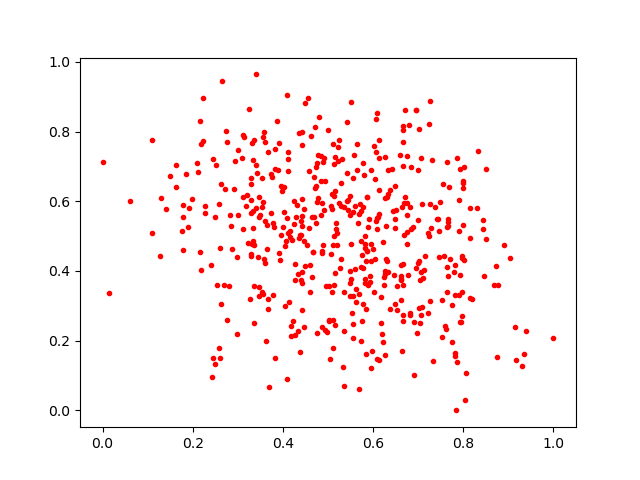

The data file committed next to this chart (first rows):
0.4113835, 0.68729275
0.5849, 0.2923
0.5614, 0.3104
0.6757, 0.7288
0.7061, 0.7234
0.3913, 0.7661
0.7827, 0.3309
0.9352, 0.1617
0.2796, 0.3566
0.2849, 0.5281
0.7897, 0.604
0.7966, 0.3386
0.8771, 0.3593
0.5039, 0.1475
0.5178, 0.5373
0.3278, 0.3198
0.379, 0.5379
0.2601, 0.4656
0.3529, 0.3388
0.3182, 0.5874
0.4592, 0.3385
0.5359, 0.5848
0.7253, 0.3126
0.5691, 0.5639
0.2869, 0.463
0.6814, 0.5824
0.3408, 0.7048
0.8156, 0.4949
0.4169, 0.214
0.2646, 0.9464
0.9147, 0.2399
0.4472, 0.5792
0.2835, 0.5608
0.506, 0.5858
0.6648, 0.5849
0.7047, 0.252
0.7965, 0.444
0.5984, 0.1719
0.3294, 0.45
0.4657, 0.4538
0.3285, 0.6041
0.4566, 0.8954
0.6798, 0.8201
0.3883, 0.6899
0.4431, 0.3982
0.8059, 0.1072
0.8013, 0.6991
0.178, 0.4595
0.7485, 0.5979
0.6671, 0.7013
0.5696, 0.06086
0.5316, 0.7207
0.4746, 0.2218
0.5094, 0.6209
0.7816, 0.1552
0.4029, 0.5693
0.4059, 0.4864
0.6822, 0.2794
0.3108, 0.5195
0.5126, 0.3594
0.7937, 0.2544
... 450 more rows
